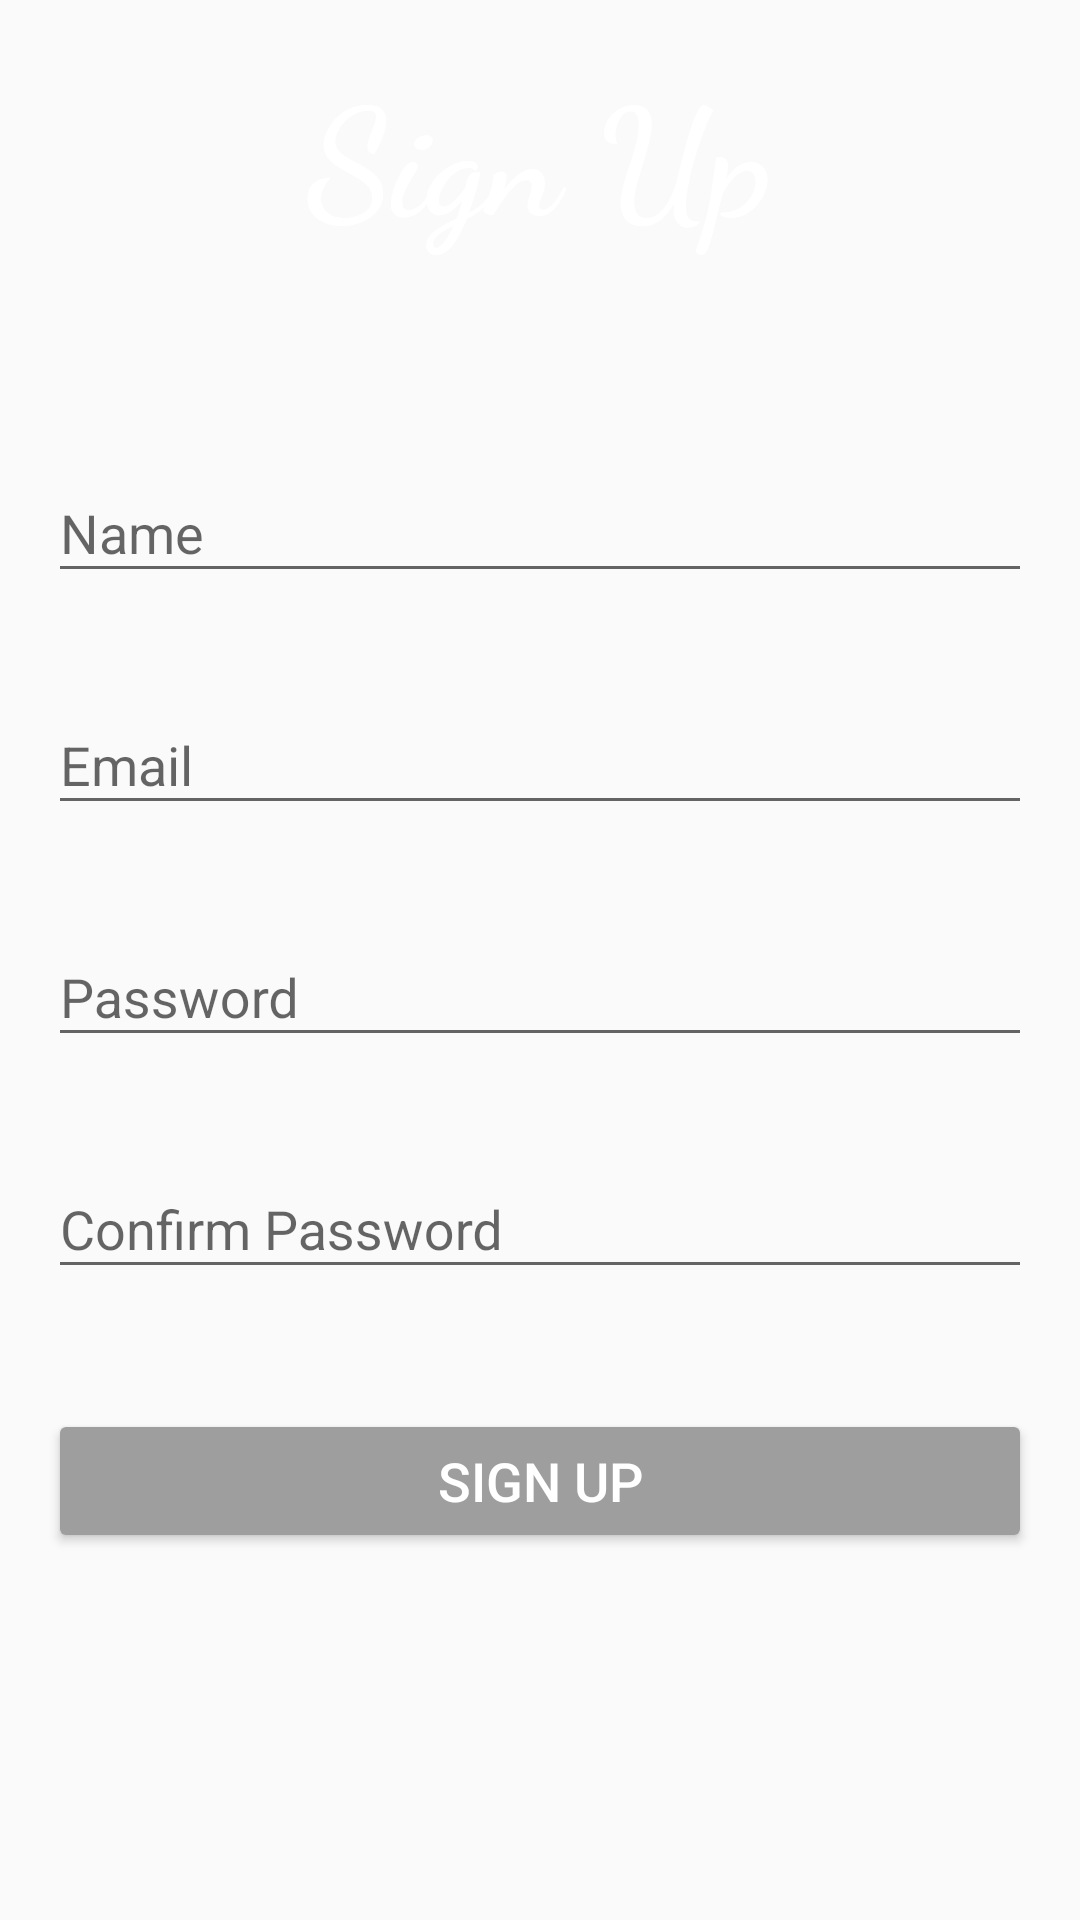

The Android layout XML behind this screen, and the referenced resources:
<!-- AndroidManifest.xml: application theme AppTheme -->
<!-- res/layout/sign_up.xml -->
<?xml version="1.0" encoding="utf-8"?>
<LinearLayout xmlns:android="http://schemas.android.com/apk/res/android"
    xmlns:tools="http://schemas.android.com/tools"
    android:layout_width="match_parent"
    android:layout_height="match_parent"
    android:orientation="vertical"
    android:paddingBottom="@dimen/activity_vertical_margin"
    android:paddingLeft="@dimen/activity_horizontal_margin"
    android:paddingRight="@dimen/activity_horizontal_margin"
    android:paddingTop="@dimen/activity_vertical_margin"
    tools:context="ngo.donate.project.app.donatengo.SignUp">

    <TextView
        android:id="@+id/sign_up_label"
        android:layout_width="wrap_content"
        android:layout_height="wrap_content"
        android:layout_gravity="center"
        android:fitsSystemWindows="true"
        android:fontFamily="cursive"
        android:text="@string/sign_up"
        android:textColor="#FFFFFF"
        android:textSize="50sp"
        android:textStyle="bold" />

    <android.support.design.widget.TextInputLayout
        android:layout_width="match_parent"
        android:layout_height="wrap_content"
        android:layout_marginTop="60dp"
        android:hint="@string/name">

        <EditText
            android:id="@+id/name_signup"
            android:layout_width="match_parent"
            android:layout_height="wrap_content"
            android:maxLines="1"
            android:singleLine="true" />

    </android.support.design.widget.TextInputLayout>


    <android.support.design.widget.TextInputLayout
        android:layout_width="match_parent"
        android:layout_height="wrap_content"
        android:layout_marginTop="25dp">

        <EditText
            android:id="@+id/email_signup"
            android:layout_width="match_parent"
            android:layout_height="wrap_content"
            android:hint="@string/email"
            android:inputType="textEmailAddress" />

    </android.support.design.widget.TextInputLayout>


    <android.support.design.widget.TextInputLayout
        android:id="@+id/email_layout_signup"
        android:layout_width="match_parent"
        android:layout_height="wrap_content"
        android:layout_marginTop="25dp">

        <EditText
            android:id="@+id/password_signup"
            android:layout_width="match_parent"
            android:layout_height="wrap_content"
            android:hint="@string/password"
            android:inputType="textWebPassword" />

    </android.support.design.widget.TextInputLayout>

    <android.support.design.widget.TextInputLayout
        android:layout_width="match_parent"
        android:layout_height="wrap_content"
        android:layout_marginTop="25dp">

        <EditText
            android:id="@+id/confirm_password_signup"
            android:layout_width="match_parent"
            android:layout_height="wrap_content"
            android:hint="@string/confirm_password"
            android:maxLines="1"
            android:singleLine="true" />

    </android.support.design.widget.TextInputLayout>

    <Button
        android:id="@+id/signUp"
        style="@style/Widget.AppCompat.Button.Colored"
        android:layout_width="match_parent"
        android:layout_height="wrap_content"
        android:layout_marginTop="40dp"
        android:text="@string/sign_up"
        android:textSize="18sp" />

    <TextView
        android:id="@+id/signup_error"
        android:layout_width="match_parent"
        android:layout_height="wrap_content"
        android:textColor="@android:color/holo_red_dark"
        android:visibility="gone" />
</LinearLayout>
<!-- resources referenced by this layout -->
<resources>
  <dimen name="activity_horizontal_margin">16dp</dimen>
  <dimen name="activity_vertical_margin">16dp</dimen>
  <string name="confirm_password">Confirm Password</string>
  <string name="email">Email</string>
  <string name="name">Name</string>
  <string name="password">Password</string>
  <string name="sign_up">Sign Up</string>
  <style name="AppTheme" parent="Theme.AppCompat.Light.DarkActionBar">
          
          <item name="colorPrimary">@color/colorPrimary</item>
          <item name="colorPrimaryDark">@color/colorPrimaryDark</item>
          <item name="colorAccent">@color/colorAccent</item>
      </style>
  <color name="colorPrimary">#FE0000</color>
  <color name="colorPrimaryDark">#FF0000</color>
  <color name="colorAccent">#9E9E9E</color>
</resources>
